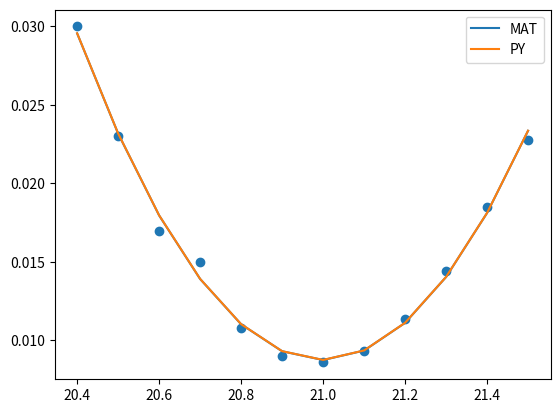

Generate this figure with matplotlib:
import numpy as np
from numpy import ndarray
from numpy import cos,cosh,sin,sinh,sqrt
from scipy import linalg
from scipy.optimize import curve_fit
import matplotlib.pyplot as plt
class emittance_calc_quadrupole:
    def __init__(self):
        self.ks=1 ###聚焦参数
        self.L=0.1 ###透镜有效长度，Q铁有效长度(m)
        self.Ld=1.4528 ###透镜出口到截面靶的距离,漂移段长度(m)
        self.sigma2=1 ###束斑尺寸平方
        self.energy=53.4 ###束流能量(MeV)
        pass
    def b2k(self,bdata):
        """
        将四极铁磁场梯度转换为聚焦参数k
        energy: 电子能量(MeV)
        bdata: 磁场梯度(T/m)
        """
        print("quadb2k")
        energy=self.energy
        c=299792458  # 光速(m/s)
        m0=0.511 ###电子静止质量(MeV)
        gamma=(m0+energy) /m0
        print(f"gamma={gamma}")
        beta=sqrt(1-1/(gamma**2))
        print(f"beta={beta}")
        k=bdata*c/(energy*beta*1E6) 
        return k

    def func_f(self,xdata,*opt): ###聚焦
        k,L,Ld=xdata,self.L,self.Ld
        betae,alphae,gammae=opt
        r11=cos(sqrt(k)*L)-sqrt(k)*Ld*sin(sqrt(k)*L)
        r12=1.0/sqrt(k)*sin(sqrt(k)*L)+Ld*cos(sqrt(k)*L)
        y=betae*r11**2-2*alphae*r11*r12+gammae*r12**2
        return y
    def func_d(self,xdata,*opt): ###散焦
        k,L,Ld=xdata,self.L,self.Ld
        betae,alphae,gammae=opt
        R11=cosh(sqrt(k)*L)+sqrt(k)*Ld*sinh(sqrt(k)*L) 
        R12=1/sqrt(k)*sinh(sqrt(k)*L)+Ld*cosh(sqrt(k)*L)
        y=betae*R11**2+alphae*-2*R11*R12+gammae*R12**2
        return y
    def sol_f(self,ks,sigma2):    
        ###ks 聚焦参数
        ###sigma2 束斑尺寸平方
        ydata=sigma2
        xdata=ks
        init=[1.0,1.0,1.0]
        result=curve_fit(self.func_f,xdata,ydata,init)
        ems=result[0]
        e=sqrt(ems[0]*ems[2]-ems[1]**2)
        enx=e*(self.energy/0.511)
        eb=ems[0]/e
        ea=ems[1]/e
        ec=ems[2]/e
        return e,ea,eb,ec,enx,ems
    def sol_d(self,ks,sigma2):    
        ###ks 聚焦参数
        ###sigma2 束斑尺寸平方
        ydata=sigma2
        xdata=ks
        init=[1.0,1.0,1.0]
        result=curve_fit(self.func_d,xdata,ydata,init)
        ems=result[0]
        e=sqrt(ems[0]*ems[2]-ems[1]**2)
        enx=e*(self.energy/0.511)
        eb=ems[0]/e
        ea=ems[1]/e
        ec=ems[2]/e
        return e,ea,eb,ec,enx,ems
    
class emittance_calc_solenoid():
    def __init__(self):
        self.ks=1 ###聚焦参数
        self.L=0.1 ###螺线管有效长度(m)
        self.Ld=1.4528 ###螺线管漂移段长度(m)
        self.sigma2=1 ###束斑尺寸平方
        self.energy=53.4 ###束流能量(MeV)
        pass
    def b2k(self,bdata):
        """
        将螺线管磁场强度转换为聚焦参数k
        energy: 电子能量(MeV)
        bdata: 磁场强度(T)
        """
        energy=self.energy
        c=299792458  # 光速(m/s)
        m0=0.511 ###电子静止质量(MeV)
        gamma=(m0+energy) /m0
        print(f"gamma={gamma}")
        beta=sqrt(1-1/(gamma**2))
        print(f"beta={beta}")
        k=bdata*c/(2*energy*beta*1E6) ###注意这里的2
        return k
##########计算螺线管的束流发射度
    def func_f(self,xdata,*opt): ###聚焦
        K,L,Ld=xdata,self.L,self.Ld
        betae,alphae,gammae=opt
        S=sin(K*L)
        C=cos(K*L)
        R11=C-K*Ld*S
        R12=S/K+Ld*C
        y=betae*R11**2+alphae*-2*R11*R12+gammae*R12**2
        return y
    def sol_f(self,ks,sigma2):    
        ###ks 聚焦参数
        ###sigma2 束斑尺寸平方
        ydata=sigma2
        xdata=ks
        init=[1.0,1.0,1.0]
        result=curve_fit(self.func_f,xdata,ydata,init)
        ems=result[0]
        e=sqrt(ems[0]*ems[2]-ems[1]**2)
        enx=e*(self.energy/0.511)
        eb=ems[0]/e
        ea=ems[1]/e
        ec=ems[2]/e
        return e,ea,eb,ec,enx,ems
if __name__ =="__main__":
    c=emittance_calc_quadrupole()

    ##c.ks=np.array([3.13,3.15,3.17,3.19,3.21,3.23,3.25,3.27])
    ##c.ks=np.array([3.05,3.07,3.09,3.11,3.13,3.15,3.17,3.19,3.21,3.23,3.25,3.27])
    ks=np.array([20.4,20.5,20.6,20.7,20.8,20.9,21.0,21.1,21.2,21.3,21.4,21.5])  ###XDATA
    ##c.sigma=np.array([0.108,0.009,0.0086,0.0093,0.0114,0.0144,0.0185,0.0228])
    sigma2=np.array([0.03,0.023,0.017,0.015,0.0108,0.009,0.0086,0.0093,0.0114,0.0144,0.0185,0.0228]) ###YDATA
    sigma=np.array([0.17320508,0.15165751,0.13038405,0.12247449,0.10392305,0.09486833,0.09273618,0.09643651,0.10677078,0.12,0.13601471,0.15099669]) 
    plt.scatter(ks,sigma2)

    #####REF FIT MATLAB
    beta,alpha,gamma=(23.9179,-35.0021,51.2648)
    e=0.107006
    betae,alphae,gammae=beta*e,alpha*e,gamma*e
    fitted=[c.func_f(x,betae,alphae,gammae) for x in ks]
    plt.plot(ks,fitted,label="MAT")

    #####FIT PYHTON
    e,ea,eb,ec,enx,ems=c.sol_f(ks,sigma2)
    betae,alphae,gammae=ems[0],ems[1],ems[2]
    beta,alpha,gamma=(23.917880340739202,-35.002063304277634,51.264761679912475)
    e=0.10700617620847394
    betae,alphae,gammae=beta*e,alpha*e,gamma*e
    print(ems,[betae,alphae,gammae])
    fitted2=[c.func_f(x,betae,alphae,gammae) for x in ks]
    plt.plot(ks,fitted2,label="PY")


    plt.legend()
    plt.show()